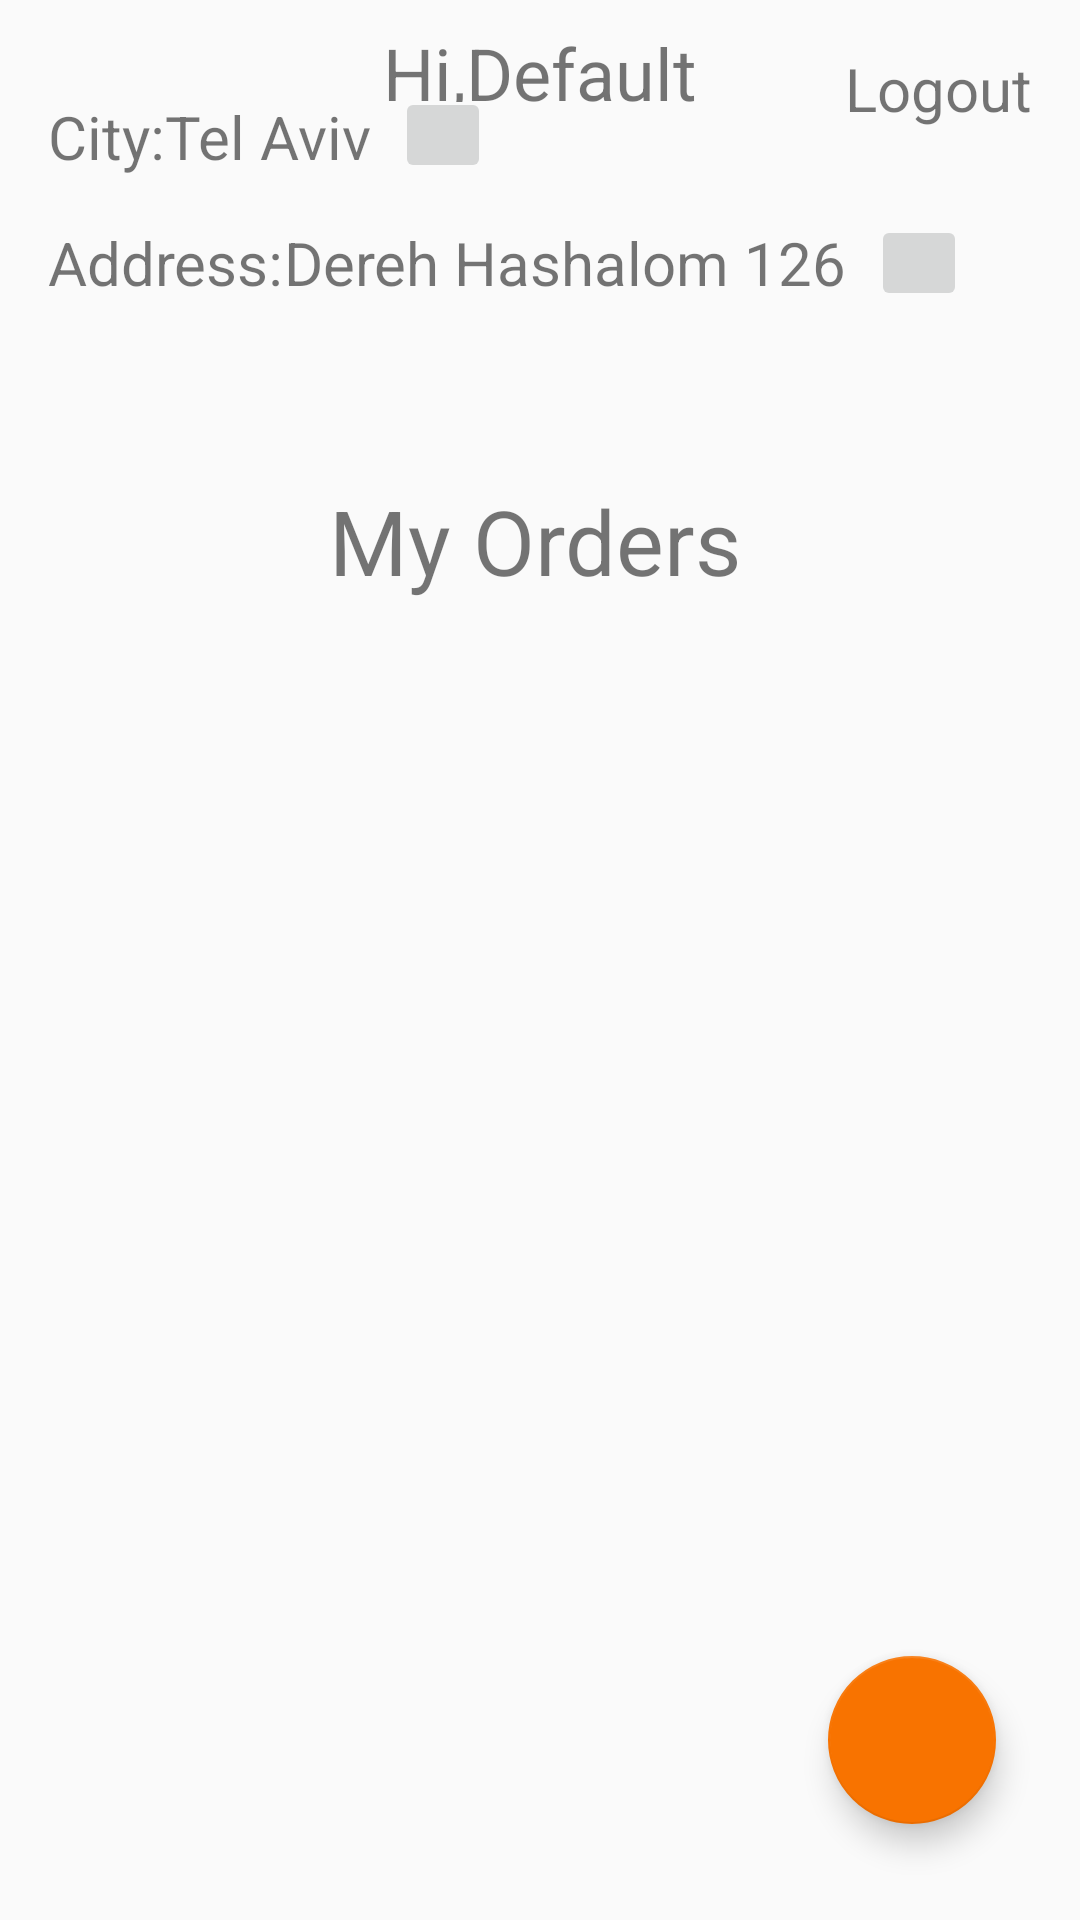

Reconstruct the res/layout file that produces this screen, plus the resources it refers to.
<!-- AndroidManifest.xml: application theme AppTheme -->
<!-- res/layout/fragment_seller.xml -->
<?xml version="1.0" encoding="utf-8"?>
<android.support.constraint.ConstraintLayout xmlns:android="http://schemas.android.com/apk/res/android"
    xmlns:app="http://schemas.android.com/apk/res-auto"
    xmlns:tools="http://schemas.android.com/tools"
    android:id="@+id/fragment_seller"
    android:layout_width="match_parent"
    android:layout_height="match_parent"
    tools:context=".fragments.DishesFragment">

    <ImageButton
        android:id="@+id/edit_city_value"
        android:layout_width="32dp"
        android:layout_height="32dp"
        android:layout_marginStart="8dp"
        android:src="@drawable/ic_edit"
        app:layout_constraintBottom_toBottomOf="@+id/linearLayout2"
        app:layout_constraintStart_toEndOf="@+id/linearLayout2"
        app:layout_constraintTop_toTopOf="@+id/linearLayout2" />

    <TextView
        android:id="@+id/logout"
        android:layout_width="wrap_content"
        android:layout_height="wrap_content"
        android:layout_marginTop="16dp"
        android:layout_marginEnd="16dp"
        android:text="Logout"
        android:textSize="20sp"
        app:layout_constraintEnd_toEndOf="parent"
        app:layout_constraintTop_toTopOf="parent" />
    <LinearLayout
        android:id="@+id/linearLayout"
        android:layout_width="wrap_content"
        android:layout_height="26dp"
        android:layout_marginStart="8dp"
        android:layout_marginTop="8dp"
        android:layout_marginEnd="8dp"
        android:orientation="horizontal"
        app:layout_constraintEnd_toEndOf="parent"
        app:layout_constraintStart_toStartOf="parent"
        app:layout_constraintTop_toTopOf="parent">

        <TextView
            android:id="@+id/hi_username_text"
            android:layout_width="wrap_content"
            android:layout_height="wrap_content"
            android:text="Hi,"
            android:textSize="24sp" />

        <TextView
            android:id="@+id/seller_username_value"
            android:layout_width="wrap_content"
            android:layout_height="wrap_content"
            android:text="Default"
            android:textSize="24sp" />

    </LinearLayout>

    <TextView
        android:id="@+id/seller_my_orders"
        android:textSize="30sp"
        android:layout_width="wrap_content"
        android:layout_height="wrap_content"
        android:text="My Orders"
        app:layout_constraintEnd_toEndOf="parent"
        app:layout_constraintHorizontal_bias="0.494"
        app:layout_constraintStart_toStartOf="parent"
        app:layout_constraintTop_toTopOf="@+id/guidline_25_percent_from_top" />

    <LinearLayout
        android:id="@+id/linearLayout2"
        android:layout_width="wrap_content"
        android:layout_height="26dp"
        android:layout_marginStart="16dp"
        android:layout_marginTop="32dp"
        android:orientation="horizontal"
        app:layout_constraintStart_toStartOf="parent"
        app:layout_constraintTop_toTopOf="parent">

        <TextView
            android:id="@+id/seller_city_title"
            android:layout_width="wrap_content"
            android:layout_height="match_parent"
            android:textSize="20sp"
            android:text="City:" />

        <TextView
            android:id="@+id/seller_city_value"
            android:layout_width="wrap_content"
            android:layout_height="wrap_content"
            android:textSize="20sp"
            android:text="Tel Aviv" />

    </LinearLayout>


    <LinearLayout
        android:id="@+id/linearLayout3"
        android:layout_width="wrap_content"
        android:layout_height="wrap_content"
        android:layout_marginTop="16dp"
        android:orientation="horizontal"
        app:layout_constraintStart_toStartOf="@+id/linearLayout2"
        app:layout_constraintTop_toBottomOf="@+id/linearLayout2">


        <TextView
            android:id="@+id/seller_address_title"
            android:layout_width="wrap_content"
            android:layout_height="wrap_content"
            android:text="Address:"
            android:textSize="20sp"
            tools:layout_editor_absoluteX="197dp"
            tools:layout_editor_absoluteY="439dp" />

        <TextView
            android:id="@+id/seller_address_value"
            android:layout_width="wrap_content"
            android:layout_height="wrap_content"
            android:text="Dereh Hashalom 126"
            android:textSize="20sp"
            tools:layout_editor_absoluteX="139dp"
            tools:layout_editor_absoluteY="356dp" />

    </LinearLayout>

    <android.support.design.widget.FloatingActionButton
        android:id="@+id/seller_add_dish"
        android:layout_width="wrap_content"
        android:layout_height="wrap_content"
        android:layout_marginEnd="28dp"
        android:layout_marginBottom="32dp"
        android:background="@color/DarkGreen"
        android:clickable="true"
        android:src="@drawable/ic_seller_add_dish"
        app:layout_constraintBottom_toBottomOf="parent"
        app:layout_constraintEnd_toEndOf="parent" />

    <android.support.constraint.Guideline
        android:id="@+id/guidline_25_percent_from_top"
        android:layout_width="wrap_content"
        android:layout_height="wrap_content"
        android:orientation="horizontal"
        app:layout_constraintGuide_percent="0.25" />

    <ImageButton
        android:id="@+id/edit_address_value"
        android:layout_width="32dp"
        android:layout_height="32dp"
        android:layout_marginStart="8dp"
        android:src="@drawable/ic_edit"
        app:layout_constraintBottom_toBottomOf="@+id/linearLayout3"
        app:layout_constraintStart_toEndOf="@+id/linearLayout3"
        app:layout_constraintTop_toTopOf="@+id/linearLayout3" />

    <android.support.v7.widget.RecyclerView
        android:id="@+id/rc_dishes"
        android:layout_width="0dp"
        android:layout_height="0dp"
        android:layout_marginStart="8dp"
        android:layout_marginTop="32dp"
        android:layout_marginEnd="8dp"
        android:layout_marginBottom="8dp"
        app:layout_constraintBottom_toBottomOf="parent"
        app:layout_constraintEnd_toEndOf="parent"
        app:layout_constraintStart_toStartOf="parent"
        app:layout_constraintTop_toTopOf="@+id/guidline_25_percent_from_top" />

</android.support.constraint.ConstraintLayout>
<!-- resources referenced by this layout -->
<resources>
  <color name="DarkGreen">#006400</color>
  <style name="AppTheme" parent="Theme.AppCompat.Light.NoActionBar">
          
          <item name="colorPrimary">@color/Orange</item>
          <item name="colorPrimaryDark">@color/win8_orange</item>
          <item name="colorAccent">@color/Orange</item>
          <item name="windowActionBar">false</item>
          <item name="windowNoTitle">true</item>
      </style>
  <color name="Orange">#F87300</color>
  <color name="win8_orange">#DF6700</color>
</resources>
